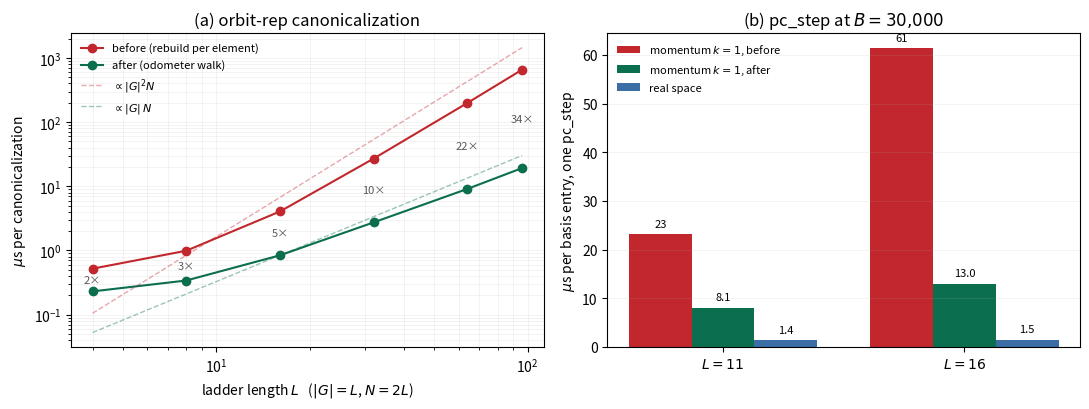

Python code for this plot: (Note: this script raises an exception after producing the figure.)
"""Figure for the orbit-canonicalizer fix: measured `TranslationGroup`
canonicalization cost vs group order (left) and the resulting per-entry
`pc_step` cost, momentum vs real space (right).

Data are the measurements recorded in log.md — same machine, same commit,
back-to-back before/after builds (M4 MacBook Air, release, min-of-3).
"""

import matplotlib.pyplot as plt
import numpy as np

L = np.array([4, 8, 16, 32, 64, 96])
BEFORE = np.array([0.52, 0.99, 4.05, 27.03, 198.90, 657.40])   # us/call
AFTER = np.array([0.23, 0.34, 0.84, 2.74, 9.10, 19.25])

# pc_step, B = 30_000 live entries, dt = 0.1, us per basis entry
STEP_L = [11, 16]
STEP = {                     # (momentum before, momentum after, real space)
    11: (23.11, 8.08, 1.38),
    16: (61.37, 12.99, 1.49),
}

fig, ax = plt.subplots(1, 2, figsize=(11, 4.2))

a = ax[0]
a.loglog(L, BEFORE, "o-", color="#c1272d", label="before (rebuild per element)")
a.loglog(L, AFTER, "o-", color="#0b6e4f", label="after (odometer walk)")
ref = L.astype(float) ** 3
a.loglog(L, ref / ref[2] * AFTER[2] * 8, "--", color="#c1272d", alpha=0.4, lw=1,
         label=r"$\propto |G|^2 N$")
ref2 = L.astype(float) ** 2
a.loglog(L, ref2 / ref2[2] * AFTER[2], "--", color="#0b6e4f", alpha=0.4, lw=1,
         label=r"$\propto |G|\, N$")
for x, b, f in zip(L, BEFORE, AFTER):
    a.annotate(f"{b / f:.0f}×", (x, np.sqrt(b * f)), ha="center", va="center",
               fontsize=8, color="0.35")
a.set_xlabel("ladder length $L$   ($|G| = L$, $N = 2L$)")
a.set_ylabel(r"$\mu$s per canonicalization")
a.set_title("(a) orbit-rep canonicalization")
a.legend(fontsize=8, frameon=False)
a.grid(alpha=0.25, which="both", lw=0.4)

a = ax[1]
w, xs = 0.26, np.arange(len(STEP_L))
mb = [STEP[x][0] for x in STEP_L]
ma = [STEP[x][1] for x in STEP_L]
rs = [STEP[x][2] for x in STEP_L]
a.bar(xs - w, mb, w, color="#c1272d", label="momentum $k{=}1$, before")
a.bar(xs, ma, w, color="#0b6e4f", label="momentum $k{=}1$, after")
a.bar(xs + w, rs, w, color="#3b6ea5", label="real space")
for x, v in zip(xs - w, mb):
    a.text(x, v + 1.5, f"{v:.0f}", ha="center", fontsize=8)
for x, v in zip(xs, ma):
    a.text(x, v + 1.5, f"{v:.1f}", ha="center", fontsize=8)
for x, v in zip(xs + w, rs):
    a.text(x, v + 1.5, f"{v:.1f}", ha="center", fontsize=8)
a.set_xticks(xs)
a.set_xticklabels([f"$L={x}$" for x in STEP_L])
a.set_ylabel(r"$\mu$s per basis entry, one pc_step")
a.set_title("(b) pc_step at $B = 30{,}000$")
a.legend(fontsize=8, frameon=False)
a.grid(alpha=0.25, axis="y", lw=0.4)

fig.tight_layout()
fig.savefig(__file__.replace("plot_canon.py", "canonicalize_fix.png"), dpi=160)
print("wrote canonicalize_fix.png")
